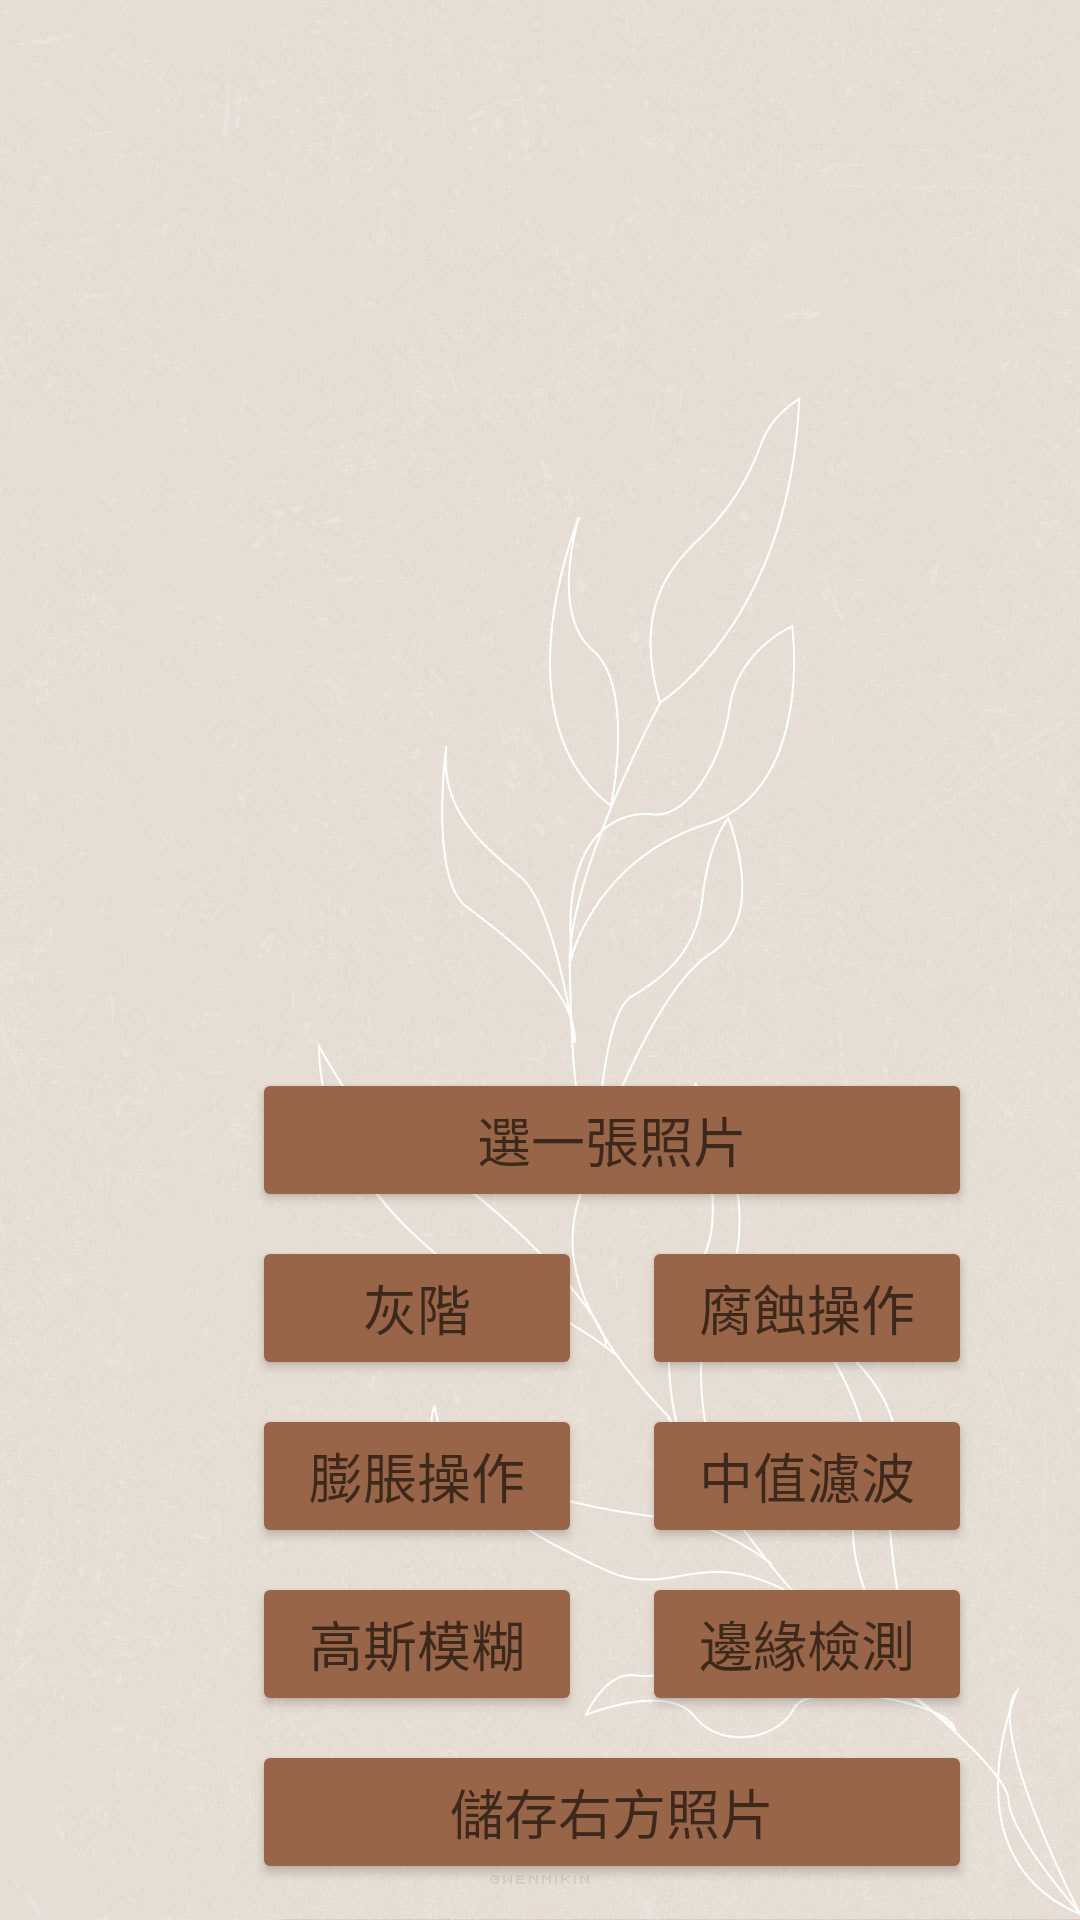

Reconstruct the res/layout file that produces this screen, plus the resources it refers to.
<!-- AndroidManifest.xml: application theme Theme.Artist_M -->
<!-- res/layout/activity_main.xml -->
<?xml version="1.0" encoding="utf-8"?>
<androidx.constraintlayout.widget.ConstraintLayout xmlns:android="http://schemas.android.com/apk/res/android"
    xmlns:app="http://schemas.android.com/apk/res-auto"
    xmlns:tools="http://schemas.android.com/tools"
    android:layout_width="match_parent"
    android:layout_height="match_parent"
    android:background="@drawable/backgroud2"
    tools:context=".MainActivity">

    <ImageView
        android:id="@+id/imageView"
        android:layout_width="205dp"
        android:layout_height="345dp"
        app:layout_constraintStart_toStartOf="parent"
        app:layout_constraintTop_toTopOf="parent"
        tools:srcCompat="@tools:sample/avatars" />

    <ImageView
        android:id="@+id/imageView2"
        android:layout_width="205dp"
        android:layout_height="345dp"
        app:layout_constraintEnd_toEndOf="parent"
        app:layout_constraintTop_toTopOf="parent"
        tools:srcCompat="@tools:sample/avatars" />

    <Button
        android:id="@+id/button"
        android:layout_width="110dp"
        android:layout_height="wrap_content"
        android:layout_marginStart="84dp"
        android:layout_marginTop="8dp"
        android:text="灰階"
        app:backgroundTint="@color/brown2"
        android:textAppearance="?android:attr/textAppearanceMedium"
        app:layout_constraintStart_toStartOf="parent"
        app:layout_constraintTop_toBottomOf="@+id/btn_picker" />

    <Button
        android:id="@+id/btn_picker"
        android:layout_width="240dp"
        android:layout_height="48dp"
        android:layout_marginStart="84dp"
        android:layout_marginTop="356dp"
        android:text="選一張照片"
        android:textAppearance="?android:attr/textAppearanceMedium"
        app:backgroundTint="@color/brown2"
        app:layout_constraintStart_toStartOf="parent"
        app:layout_constraintTop_toTopOf="parent" />

    <Button
        android:id="@+id/button2"
        android:layout_width="110dp"
        android:layout_height="48dp"
        android:layout_marginStart="20dp"
        android:layout_marginTop="8dp"
        android:text="腐蝕操作"
        app:backgroundTint="@color/brown2"
        android:textAppearance="?android:attr/textAppearanceMedium"
        app:layout_constraintStart_toEndOf="@+id/button"
        app:layout_constraintTop_toBottomOf="@+id/btn_picker" />

    <Button
        android:id="@+id/button5"
        android:layout_width="110dp"
        android:layout_height="wrap_content"
        android:layout_marginStart="20dp"
        android:layout_marginTop="8dp"
        android:text="中值濾波"
        app:backgroundTint="@color/brown2"
        android:textAppearance="?android:attr/textAppearanceMedium"
        app:layout_constraintStart_toEndOf="@+id/button4"
        app:layout_constraintTop_toBottomOf="@+id/button2" />

    <Button
        android:id="@+id/button4"
        android:layout_width="110dp"
        android:layout_height="48dp"
        android:layout_marginStart="84dp"
        android:layout_marginTop="8dp"
        android:text="膨脹操作"
        app:backgroundTint="@color/brown2"
        android:textAppearance="?android:attr/textAppearanceMedium"
        app:layout_constraintStart_toStartOf="parent"
        app:layout_constraintTop_toBottomOf="@+id/button" />

    <Button
        android:id="@+id/button7"
        android:layout_width="110dp"
        android:layout_height="wrap_content"
        android:layout_marginStart="20dp"
        android:layout_marginTop="8dp"
        android:text="邊緣檢測"
        app:backgroundTint="@color/brown2"
        android:textAppearance="?android:attr/textAppearanceMedium"
        app:layout_constraintStart_toEndOf="@+id/button6"
        app:layout_constraintTop_toBottomOf="@+id/button5" />

    <Button
        android:id="@+id/button6"
        android:layout_width="110dp"
        android:layout_height="wrap_content"
        android:layout_marginStart="84dp"
        android:layout_marginTop="8dp"
        android:text="高斯模糊"
        app:backgroundTint="@color/brown2"
        android:textAppearance="?android:attr/textAppearanceMedium"
        app:layout_constraintStart_toStartOf="parent"
        app:layout_constraintTop_toBottomOf="@+id/button4" />

    <Button
        android:id="@+id/button3"
        android:layout_width="240dp"
        android:layout_height="48dp"
        android:layout_marginStart="84dp"
        android:layout_marginTop="8dp"
        android:text="儲存右方照片"
        app:backgroundTint="@color/brown2"
        android:textAppearance="?android:attr/textAppearanceMedium"
        app:layout_constraintStart_toStartOf="parent"
        app:layout_constraintTop_toBottomOf="@+id/button6" />

</androidx.constraintlayout.widget.ConstraintLayout>
<!-- resources referenced by this layout -->
<resources>
  <color name="brown2">#996548</color>
  <!-- drawable backgroud2: jpg bitmap (drawable, 93808 bytes) -->
  <style name="Theme.Artist_M" parent="Theme.MaterialComponents.DayNight.DarkActionBar">
          
          <item name="colorPrimary">@color/purple_500</item>
          <item name="colorPrimaryVariant">@color/purple_700</item>
          <item name="colorOnPrimary">@color/white</item>
          
          <item name="colorSecondary">@color/teal_200</item>
          <item name="colorSecondaryVariant">@color/teal_700</item>
          <item name="colorOnSecondary">@color/black</item>
          
          <item name="android:statusBarColor" tools:targetApi="l">?attr/colorPrimaryVariant</item>
          
      </style>
  <color name="purple_500">#FF6200EE</color>
  <color name="purple_700">#FF3700B3</color>
  <color name="white">#FFFFFFFF</color>
  <color name="teal_200">#FF03DAC5</color>
  <color name="teal_700">#FF018786</color>
  <color name="black">#FF000000</color>
</resources>
